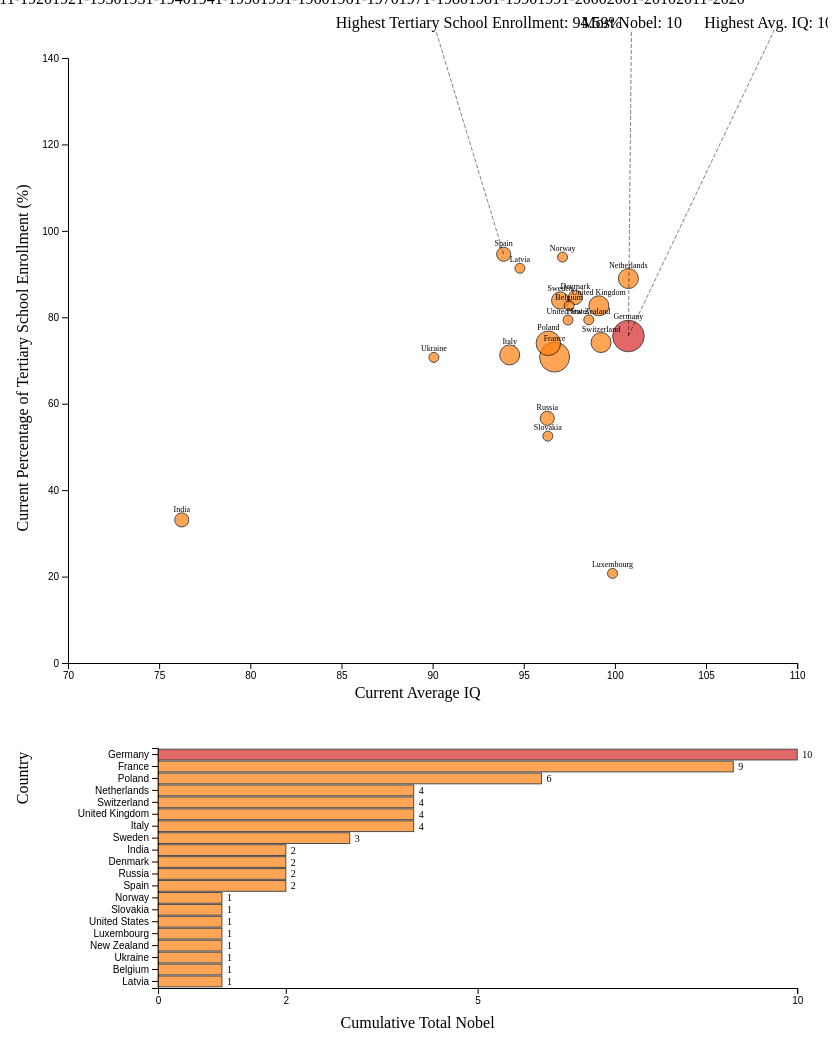
D3 v6 page, settled after 480 driven frames (8 s of simulated time); the page loaded 1 data file(s).


// ── script.js
document.addEventListener('DOMContentLoaded', () => {
    const scene1 = document.getElementById('scene1');
    const scene2 = document.getElementById('scene2');
    const goToScene2Button = document.getElementById('go-to-scene2');
    const homeButton = document.getElementById('home-button');

    if (goToScene2Button) {
        goToScene2Button.addEventListener('click', () => {
            window.location.href = 'scene2_3.html';
        });
    }

    if (homeButton) {
        homeButton.addEventListener('click', () => {
            window.location.href = '/';
        });
    }

    const width = window.innerWidth * 0.8; // Reduce to 80% of the window's width
    const height = 700;
    const margin = { top: 50, right: 30, bottom: 45, left: 60 };

    const svg = d3.select('#narrative-container')
        .append('svg')
        .attr('width', width)
        .attr('height', height)
        .style('margin', '0 auto') // Center the SVG horizontally
        .style('display', 'block');

    const tooltip = d3.select('body').append('div')
        .attr('class', 'tooltip');

    const xScale = d3.scaleLinear().range([margin.left, width - margin.right]);
    const yScale = d3.scaleLinear().range([height - margin.bottom, margin.top]);

    const xAxis = svg.append('g')
        .attr('transform', `translate(0, ${height - margin.bottom})`);
    const yAxis = svg.append('g')
        .attr('transform', `translate(${margin.left}, 0)`);

    svg.append('text')
        .attr('class', 'axis-label')
        .attr('x', width / 2)
        .attr('y', height - 10)
        .attr('text-anchor', 'middle')
        .text('Current Average IQ');

    svg.append('text')
        .attr('class', 'axis-label')
        .attr('transform', 'rotate(-90)')
        .attr('x', -height / 2)
        .attr('y', 20)
        .attr('text-anchor', 'middle')
        .text('Current Percentage of Tertiary School Enrollment (%)');

    d3.csv('data/merged_data.csv').then(data => {
        data.forEach(d => {
            d.year = +d.year;
            d.tertiary_percentage = +d.tertiary_percentage;
            d.average_iq = +d.average_iq;
            d.count = +d.count;
        });

        const startYear = 1901;
        const endYear = 2020;
        const yearRangeSize = 10;

        const yearRanges = [];
        for (let i = startYear; i <= endYear; i += yearRangeSize) {
            yearRanges.push({ range: `${i}-${i + yearRangeSize - 1}`, start: i, end: i + yearRangeSize - 1 });
        }

        // Clear the year range container before appending new buttons
        const yearRangeContainer = d3.select('#year-range');
        yearRangeContainer.selectAll('span').remove();

        // Add event listeners for buttons
        const nextButton = d3.select('#next-button');
        const prevButton = d3.select('#prev-button');

        let currentRangeIndex = 0;

        function updateButtons() {
            nextButton
                .attr('disabled', currentRangeIndex >= yearRanges.length - 1 ? true : null)
                .style('opacity', currentRangeIndex >= yearRanges.length - 1 ? 0.5 : 1)
                .style('cursor', currentRangeIndex >= yearRanges.length - 1 ? 'not-allowed' : 'pointer');
            
            prevButton
                .attr('disabled', currentRangeIndex <= 0 ? true : null)
                .style('opacity', currentRangeIndex <= 0 ? 0.5 : 1)
                .style('cursor', currentRangeIndex <= 0 ? 'not-allowed' : 'pointer');
        }

        nextButton.on('click', () => {
            if (currentRangeIndex < yearRanges.length - 1) {
                currentRangeIndex++;
                const range = yearRanges[currentRangeIndex].range;
                highlightYearRanges(range);
                updateChart(range);
                updateButtons();
            }
        });

        prevButton.on('click', () => {
            if (currentRangeIndex > 0) {
                currentRangeIndex--;
                const range = yearRanges[currentRangeIndex].range;
                highlightYearRanges(range);
                updateChart(range);
                updateButtons();
            }
        });

        // Generate year range buttons
        yearRanges.forEach((range, index) => {
            yearRangeContainer.append('span')
                .attr('data-range', range.range)
                .text(range.range)
                .on('click', function() {
                    currentRangeIndex = index;
                    const range = d3.select(this).attr('data-range');
                    highlightYearRanges(range);
                    updateChart(range);
                    updateButtons();
                });
        });

        const filteredData = data; // Use the unfiltered data

        xScale.domain([70, 110]);
        yScale.domain([0, 140]);

        xAxis.call(d3.axisBottom(xScale)
            .tickValues([70, 75, 80, 85, 90, 95, 100, 105, 110])
            .tickFormat(d3.format('~s')));
        yAxis.call(d3.axisLeft(yScale)
            .tickValues([0, 20, 40, 60, 80, 100, 120, 140])
            .tickFormat(d3.format('~s')));

        const barChartMargin = { top: 20, right: 30, bottom: 50, left: 150 };
        const barChartWidth = width;

        const barChartSvg = d3.select('#narrative-container')
            .append('svg')
            .attr('width', barChartWidth)
            .style('margin', '20px auto') // Center the bar chart SVG horizontally and add some vertical spacing
            .style('display', 'block');

        const barXScale = d3.scaleLinear().range([barChartMargin.left, barChartWidth - barChartMargin.right]);
        const barYScale = d3.scaleBand().padding(0.1);

        const barXAxis = barChartSvg.append('g')
            .attr('transform', `translate(0, ${barChartMargin.bottom})`);
        const barYAxis = barChartSvg.append('g')
            .attr('transform', `translate(${barChartMargin.left}, 0)`);

        barChartSvg.append('text')
            .attr('class', 'axis-label')
            .attr('x', barChartWidth / 2)
            .attr('y', barChartMargin.bottom - 10)
            .attr('text-anchor', 'middle')
            .text('Cumulative Total Nobel');

        barChartSvg.append('text')
            .attr('class', 'axis-label')
            .attr('transform', 'rotate(-90)')
            .attr('x', -barChartMargin.bottom)
            .attr('y', 20)
            .attr('text-anchor', 'middle')
            .text('Country');
        
        d3.select('#narrative-container')
            .append('footer')
            .html(`
                <p style="margin: 5px 0;">&copy; 2024 by Satria Permana. All rights reserved.</p>
                <p style="margin: 5px 0;">Sources: 
                    <a href="https://www.kaggle.com/datasets/nobelfoundation/nobel-laureates">Nobel Laureates</a>,
                    <a href="https://worldpopulationreview.com/country-rankings/smartest-countries">Average IQ</a>,
                    <a href="https://data.worldbank.org/indicator/SE.TER.ENRR?most_recent_value_desc=true">Tertiary School Enrollment</a>
                </p>
            `);

        function updateChart(range) {
            const { start, end } = yearRanges.find(d => d.range === range);

            // Filter data based on the selected year range
            const yearFilteredData = filteredData.filter(d => d.year >= start && d.year <= end);

            // Clear previous annotations
            svg.selectAll(".annotation").remove();

            // Aggregate the data by country
            const aggregatedData = d3.rollup(yearFilteredData,
                v => ({
                    country: v[0].country,
                    average_iq: d3.max(v, d => d.average_iq),
                    tertiary_percentage: d3.max(v, d => d.tertiary_percentage),
                    count: d3.sum(v, d => d.count)
                }),
                d => d.country
            );

            const maxCount = d3.max(Array.from(aggregatedData.values()), d => d.count);

            const circles = svg.selectAll('circle').data(Array.from(aggregatedData.values()), d => d.country);

            circles.exit().transition().duration(500).attr('r', 0).remove();

            circles.enter().append('circle')
                .attr('cx', d => xScale(d.average_iq))
                .attr('cy', d => yScale(d.tertiary_percentage))
                .attr('r', 0) // Start with radius 0 for animation
                .merge(circles)
                .transition().duration(1000)
                .attr('cx', d => xScale(d.average_iq))
                .attr('cy', d => yScale(d.tertiary_percentage))
                .attr('r', d => Math.sqrt(d.count) * 5)
                .attr('fill', d => d.count === maxCount ? '#d62728' : '#ff7f0e') // Red for max count, orange for others
                .attr('stroke', 'black') // Black border
                .attr('stroke-width', 1) // Default stroke width
                .attr('opacity', 0.7)
                .selection() // End transition and return selection
                .on('mouseover', (event, d) => {
                    d3.select(event.target)
                        .attr('stroke-width', 2) // Bolder border on hover
                        .attr('stroke', '#000'); // Darker border color
                    tooltip.transition().duration(200).style('opacity', .9);
                    tooltip.html(`
                        <div style="text-align: left; font-size: 12px;">
                            <strong>Total Nobel:</strong> ${d.count}<br>
                            <strong>Tertiary School Enrollment Percentage:</strong> ${d3.format(",.2f")(d.tertiary_percentage)}%<br>
                            <strong>Average IQ:</strong> ${d.average_iq}<br>
                            <strong>Country:</strong> ${d.country}
                        </div>
                    `)
                    .style('left', (event.pageX + 5) + 'px')
                    .style('top', (event.pageY - 28) + 'px');
                })
                .on('mouseout', (event) => {
                    d3.select(event.target)
                        .attr('stroke-width', 1) // Reset to default stroke width
                        .attr('stroke', 'black'); // Reset to default stroke color
                    tooltip.transition().duration(500).style('opacity', 0);
                });

            // Add country names
            const scatterTexts = svg.selectAll('.country-label').data(Array.from(aggregatedData.values()), d => d.country);

            scatterTexts.exit().transition().duration(500).attr('opacity', 0).remove();

            scatterTexts.enter().append('text')
                .attr('class', 'country-label')
                .attr('x', d => xScale(d.average_iq))
                .attr('y', d => yScale(d.tertiary_percentage) - Math.sqrt(d.count) * 5 - 1) // Position above the circle
                .attr('opacity', 0) // Start with opacity 0 for animation
                .merge(scatterTexts)
                .transition().duration(1000) // Add transition
                .attr('x', d => xScale(d.average_iq))
                .attr('y', d => yScale(d.tertiary_percentage) - Math.sqrt(d.count) * 5 - 1)
                .attr('text-anchor', 'middle')
                .attr('font-size', '8px')
                .attr('fill', 'black')
                .attr('opacity', 1)
                .text(d => d.country);

            // Calculate cumulative Total Nobel
            const cumulativeData = new Map();
            yearRanges.forEach(r => {
                if (r.end <= end) {
                    const yearFilteredData = filteredData.filter(d => d.year >= r.start && d.year <= r.end);
                    yearFilteredData.forEach(d => {
                        if (!cumulativeData.has(d.country)) {
                            cumulativeData.set(d.country, 0);
                        }
                        cumulativeData.set(d.country, cumulativeData.get(d.country) + d.count);
                    });
                }
            });

            let cumulativeArray = Array.from(cumulativeData, ([country, count]) => {
                const countryData = filteredData.find(d => d.country === country);
                return {
                  country,
                    count,
                    average_iq: countryData ? countryData.average_iq : 0,
                    tertiary_percentage: countryData ? countryData.tertiary_percentage : 0
                };
            });

            // Sort cumulativeArray by count in descending order
            cumulativeArray.sort((a, b) => b.count - a.count);

            // Adjust bar chart height based on the number of countries
            const barHeight = 12;
            const barChartHeight = cumulativeArray.length * barHeight + barChartMargin.top + barChartMargin.bottom;

            barChartSvg.attr('height', barChartHeight);

            barXScale.domain([0, d3.max(cumulativeArray, d => d.count)]);
            barYScale.domain(cumulativeArray.map(d => d.country)).range([barChartMargin.top, barChartHeight - barChartMargin.bottom]);

            barXAxis.attr('transform', `translate(0, ${barChartHeight - barChartMargin.bottom})`)
                .call(d3.axisBottom(barXScale)
                    .tickValues([0, 2, 5, 10, 20, 50])
                    .tickFormat(d3.format('~s'))
                    .ticks(5));

            barYAxis.call(d3.axisLeft(barYScale));

            const bars = barChartSvg.selectAll('.bar').data(cumulativeArray, d => d.country);

            bars.exit().transition().duration(500).attr('width', 0).remove();

            bars.enter().append('rect')
                .attr('class', 'bar')
                .attr('x', barXScale(0))
                .attr('y', d => barYScale(d.country))
                .attr('width', 0) // Start with width 0 for animation
                .attr('height', barYScale.bandwidth())
                .merge(bars)
                .transition().duration(1000)
                .attr('x', barXScale(0))
                .attr('y', d => barYScale(d.country))
                .attr('width', d => barXScale(d.count) - barXScale(0))
                .attr('height', barYScale.bandwidth())
                .attr('fill', d => d.count === d3.max(cumulativeArray, d => d.count) ? '#d62728' : '#ff7f0e') // Red for max count, orange for others
                .attr('opacity', 0.7)
                .attr('stroke', 'black') // Add black border
                .attr('stroke-width', 1) // Default stroke width
                .selection() // End transition and return selection
                .on('mouseover', (event, d) => {
                    d3.select(event.target)
                        .attr('stroke-width', 2) // Bolder border on hover
                        .attr('stroke', '#000'); // Darker border color
                    tooltip.transition().duration(200).style('opacity', .9);
                    tooltip.html(`
                        <div style="text-align: left; font-size: 12px;">
                            <strong>Cumulative Total Nobel:</strong> ${d.count}<br>
                            <strong>Tertiary School Enrollment Percentage:</strong> ${d3.format(",.2f")(d.tertiary_percentage)}%<br>
                            <strong>Average IQ:</strong> ${d.average_iq}<br>
                            <strong>Country:</strong> ${d.country}
                        </div>
                    `)
                    .style('left', (event.pageX + 5) + 'px')
                    .style('top', (event.pageY - 28) + 'px');
                })
                .on('mouseout', (event) => {
                    d3.select(event.target)
                        .attr('stroke-width', 1) // Reset to default stroke width
                        .attr('stroke', 'black'); // Reset to default stroke color
                    tooltip.transition().duration(500).style('opacity', 0);
                });

            // Handle text elements separately
            const texts = barChartSvg.selectAll('.bar-text').data(cumulativeArray, d => d.country);

            texts.exit().remove();

            texts.enter().append('text')
                .attr('class', 'bar-text')
                .merge(texts)
                .attr('x', d => barXScale(d.count) + 5)
                .attr('y', d => barYScale(d.country) + barYScale.bandwidth() / 2)
                .attr('dy', '.35em')
                .text(d => d.count)
                .attr('fill', 'black')
                .style('font-size', '10px');

            // Update axis labels position
            barChartSvg.select('.axis-label')
                .filter(function() { return d3.select(this).text() === 'Cumulative Total Nobel'; })
                .attr('x', barChartWidth / 2)
                .attr('y', barChartHeight - 10);

            barChartSvg.select('.axis-label')
                .filter(function() { return d3.select(this).text() === 'Country'; })
                .attr('transform', 'rotate(-90)')
                .attr('x', -barChartHeight / 2)
                .attr('y', 15);


            // Add labels for countries with the highest Total Nobels
            const highestNobelCountry = Array.from(aggregatedData.values()).reduce((max, d) => d.count > max.count ? d : max, { count: 0 });
            const highestIqCountry = Array.from(aggregatedData.values()).reduce((max, d) => d.average_iq > max.average_iq ? d : max, { average_iq: 0 });
            const highestTertiaryCountry = Array.from(aggregatedData.values()).reduce((max, d) => d.tertiary_percentage > max.tertiary_percentage ? d : max, { tertiary_percentage: 0 });

            const annotationPositions = {
                highestNobel: { x: width * 0.7, y: 20 },
                highestIq: { x: width * 0.85, y: 20 },
                highestTertiary: { x: width * 0.4, y: 20 }
            };

            svg.append("text")
                .attr("x", annotationPositions.highestNobel.x)
                .attr("y", annotationPositions.highestNobel.y)
                .attr("class", "annotation")
                .text(`Most Nobel: ${highestNobelCountry.count}`);

            svg.append("text")
                .attr("x", annotationPositions.highestIq.x)
                .attr("y", annotationPositions.highestIq.y)
                .attr("class", "annotation")
                .text(`Highest Avg. IQ: ${highestIqCountry.average_iq}`);

            svg.append("text")
                .attr("x", annotationPositions.highestTertiary.x)
                .attr("y", annotationPositions.highestTertiary.y)
                .attr("class", "annotation")
                .text(`Highest Tertiary School Enrollment: ${d3.format(",.2f")(highestTertiaryCountry.tertiary_percentage)}%`);

            // Draw lines to highestNobelCountry, highestIqCountry, and highestTertiaryCountry
            const lineGenerator = d3.line()
                .x(d => d.x)
                .y(d => d.y);

            const linesData = [
                { from: highestNobelCountry, to: { x: annotationPositions.highestNobel.x + 50, y: annotationPositions.highestNobel.y + 2 }, color: 'black' },
                { from: highestIqCountry, to: { x: annotationPositions.highestIq.x + 70, y: annotationPositions.highestIq.y + 2 }, color: 'black' },
                { from: highestTertiaryCountry, to: { x: annotationPositions.highestTertiary.x + 100, y: annotationPositions.highestTertiary.y + 2 }, color: 'black' }
            ];

            const lines = svg.selectAll('.line').data(linesData);
            lines.exit().remove();

            lines.enter().append('path')
                .attr('class', 'line')
                .merge(lines)
                .attr('d', d => lineGenerator([
                    { x: xScale(d.from.average_iq), y: yScale(d.from.tertiary_percentage) },
                    { x: d.to.x, y: d.to.y }
                ]))
                .attr('stroke', d => d.color)
                .attr('stroke-width', 0.5)
                .attr('fill', 'none')
                .attr('stroke-dasharray', '4 2');
        }

        function highlightYearRanges(selectedRange) {
            const [selectedStart, selectedEnd] = selectedRange.split('-').map(Number);
            d3.selectAll('#year-range span').each(function() {
                const [start, end] = d3.select(this).attr('data-range').split('-').map(Number);
                d3.select(this).classed('selected', start === selectedStart && end === selectedEnd);
                d3.select(this).classed('previous', end < selectedEnd);
            });
        }

        // Automatically select 1901-1910 on initial load
        d3.select(`#year-range span[data-range="1901-1910"]`).classed('selected', true);
        highlightYearRanges('1901-1910');
        updateChart('1901-1910');
        updateButtons();
    });
});

### data: data/merged_data.csv
year, birth_country, category, count, id, country, gdp_nominal, gdp_abbrev, gdp_growth, population, gdp_per_capita, share_of_world_gdp, average_iq, averageIqByCountry_sourceLynnBecker2019, AverageIQ_ICI2017Grade, AverageIQ_ICI2017Score, OverallPisaScore2022, PISAScoresMathScore2022, PISAScoresScienceScore2022, PISAScoresReadingScore2022, latest_year_data, tertiary_percentage
1901, France, LiteraturePeace, 2, 7, France, 2782910000000, $2.783 trillion, 2.56%, 64626628, 43061, 2.77%, 96.69, T, A-, 56.7, 1435, 474.0, 487.0, 474.0, 2022, 70.79
1901, Germany, Physics, 1, 4, Germany, 4072190000000, $4.072 trillion, 1.79%, 83369843, 48845, 4.05%, 100.7, T, A, 64.2, 1447, 475.0, 492.0, 480.0, 2021, 75.67
1901, Netherlands, Chemistry, 1, 18, Netherlands, 991115000000, $991 billion, 4.48%, 17564014, 56429, 0.99%, 100.7, T, A-, 58.7, 1440, 493.0, 488.0, 459.0, 2021, 88.95
1901, Poland, Medicine, 1, 21, Poland, 688177000000, $688 billion, 4.87%, 39857145, 17266, 0.68%, 96.35, T, B, 45.6, 1477, 489.0, 499.0, 489.0, 2022, 73.98
1901, Switzerland, Peace, 1, 20, Switzerland, 807706000000, $808 billion, 2.06%, 8740472, 92410, 0.80%, 99.24, T, A, 61.6, 1494, 508.0, 503.0, 483.0, 2022, 74.15
1902, Germany, ChemistryLiterature, 2, 4, Germany, 4072190000000, $4.072 trillion, 1.79%, 83369843, 48845, 4.05%, 100.7, T, A, 64.2, 1447, 475.0, 492.0, 480.0, 2021, 75.67
1902, India, Medicine, 1, 5, India, 3385090000000, $3.385 trillion, 7.00%, 1417173173, 2389, 3.37%, 76.24, T, C-, 29.4, , , , , 2023, 33.12
1902, Netherlands, Physics, 2, 18, Netherlands, 991115000000, $991 billion, 4.48%, 17564014, 56429, 0.99%, 100.7, T, A-, 58.7, 1440, 493.0, 488.0, 459.0, 2021, 88.95
1902, Switzerland, Peace, 2, 20, Switzerland, 807706000000, $808 billion, 2.06%, 8740472, 92410, 0.80%, 99.24, T, A, 61.6, 1494, 508.0, 503.0, 483.0, 2022, 74.15
1903, Denmark, Medicine, 1, 39, Denmark, 395404000000, $395 billion, 3.82%, 5882261, 67220, 0.39%, 97.83, T, A, 60.3, 1472, 489.0, 494.0, 489.0, 2022, 84.59
1903, France, Physics, 2, 7, France, 2782910000000, $2.783 trillion, 2.56%, 64626628, 43061, 2.77%, 96.69, T, A-, 56.7, 1435, 474.0, 487.0, 474.0, 2022, 70.79
1903, Norway, Literature, 1, 24, Norway, 579267000000, $579 billion, 3.28%, 5434319, 106594, 0.58%, 97.13, T, B+, 55.0, 1423, 468.0, 478.0, 477.0, 2021, 93.92
1903, Poland, Physics, 1, 21, Poland, 688177000000, $688 billion, 4.87%, 39857145, 17266, 0.68%, 96.35, T, B, 45.6, 1477, 489.0, 499.0, 489.0, 2022, 73.98
1903, Sweden, Chemistry, 1, 23, Sweden, 585939000000, $586 billion, 2.64%, 10549347, 55543, 0.58%, 97.0, T, A, 61.6, 1463, 482.0, 494.0, 487.0, 2022, 83.9
1903, United Kingdom, Peace, 1, 6, United Kingdom, 3070670000000, $3.071 trillion, 4.10%, 67508936, 45485, 3.05%, 99.12, T, A, 64.2, 1483, 489.0, 500.0, 494.0, 2022, 82.65
1904, France, Literature, 1, 7, France, 2782910000000, $2.783 trillion, 2.56%, 64626628, 43061, 2.77%, 96.69, T, A-, 56.7, 1435, 474.0, 487.0, 474.0, 2022, 70.79
1904, Russia, Medicine, 1, 8, Russia, 2240420000000, $2.240 trillion, -2.07%, 144713314, 15482, 2.23%, 96.29, T, B, 46.6, , , , , 2022, 56.62
1904, Spain, Literature, 1, 15, Spain, 1397510000000, $1.398 trillion, 5.45%, 47558630, 29385, 1.39%, 93.9, T, B, 49.8, 1432, 473.0, 485.0, 474.0, 2021, 94.59
1904, United Kingdom, ChemistryPhysics, 2, 6, United Kingdom, 3070670000000, $3.071 trillion, 4.10%, 67508936, 45485, 3.05%, 99.12, T, A, 64.2, 1483, 489.0, 500.0, 494.0, 2022, 82.65
1905, Germany, ChemistryMedicine, 2, 4, Germany, 4072190000000, $4.072 trillion, 1.79%, 83369843, 48845, 4.05%, 100.7, T, A, 64.2, 1447, 475.0, 492.0, 480.0, 2021, 75.67
1905, Poland, Literature, 1, 21, Poland, 688177000000, $688 billion, 4.87%, 39857145, 17266, 0.68%, 96.35, T, B, 45.6, 1477, 489.0, 499.0, 489.0, 2022, 73.98
1905, Slovakia, Physics, 1, 61, Slovakia, 115469000000, $115 billion, 1.67%, 5643453, 20461, 0.11%, 96.32, T, B-, 43.6, 1373, 464.0, 462.0, 447.0, 2022, 52.5
1906, France, Chemistry, 1, 7, France, 2782910000000, $2.783 trillion, 2.56%, 64626628, 43061, 2.77%, 96.69, T, A-, 56.7, 1435, 474.0, 487.0, 474.0, 2022, 70.79
1906, Italy, LiteratureMedicine, 2, 10, Italy, 2010430000000, $2.010 trillion, 3.67%, 59037474, 34053, 2.00%, 94.23, T, B, 48.0, 1430, 471.0, 477.0, 482.0, 2021, 71.29
1906, Spain, Medicine, 1, 15, Spain, 1397510000000, $1.398 trillion, 5.45%, 47558630, 29385, 1.39%, 93.9, T, B, 49.8, 1432, 473.0, 485.0, 474.0, 2021, 94.59
1906, United Kingdom, Physics, 1, 6, United Kingdom, 3070670000000, $3.071 trillion, 4.10%, 67508936, 45485, 3.05%, 99.12, T, A, 64.2, 1483, 489.0, 500.0, 494.0, 2022, 82.65
1906, United States, Peace, 1, 1, United States, 25462700000000, $25.463 trillion, 2.06%, 338289857, 75269, 25.32%, 97.43, T, A+, 74.9, 1468, 465.0, 499.0, 504.0, 2022, 79.36
1907, France, MedicinePeace, 2, 7, France, 2782910000000, $2.783 trillion, 2.56%, 64626628, 43061, 2.77%, 96.69, T, A-, 56.7, 1435, 474.0, 487.0, 474.0, 2022, 70.79
1907, Germany, Chemistry, 1, 4, Germany, 4072190000000, $4.072 trillion, 1.79%, 83369843, 48845, 4.05%, 100.7, T, A, 64.2, 1447, 475.0, 492.0, 480.0, 2021, 75.67
1907, India, Literature, 1, 5, India, 3385090000000, $3.385 trillion, 7.00%, 1417173173, 2389, 3.37%, 76.24, T, C-, 29.4, , , , , 2023, 33.12
1907, Italy, Peace, 1, 10, Italy, 2010430000000, $2.010 trillion, 3.67%, 59037474, 34053, 2.00%, 94.23, T, B, 48.0, 1430, 471.0, 477.0, 482.0, 2021, 71.29
1907, Poland, Physics, 1, 21, Poland, 688177000000, $688 billion, 4.87%, 39857145, 17266, 0.68%, 96.35, T, B, 45.6, 1477, 489.0, 499.0, 489.0, 2022, 73.98
1908, Denmark, Peace, 1, 39, Denmark, 395404000000, $395 billion, 3.82%, 5882261, 67220, 0.39%, 97.83, T, A, 60.3, 1472, 489.0, 494.0, 489.0, 2022, 84.59
1908, Germany, Literature, 1, 4, Germany, 4072190000000, $4.072 trillion, 1.79%, 83369843, 48845, 4.05%, 100.7, T, A, 64.2, 1447, 475.0, 492.0, 480.0, 2021, 75.67
1908, Luxembourg, Physics, 1, 69, Luxembourg, 82274812251, $82.27 billion, 1.55%, 647599, 127046, 0.08%, 99.87, E, B+, 53.8, , , , , 2021, 20.73
… [head cut at 6 KiB]